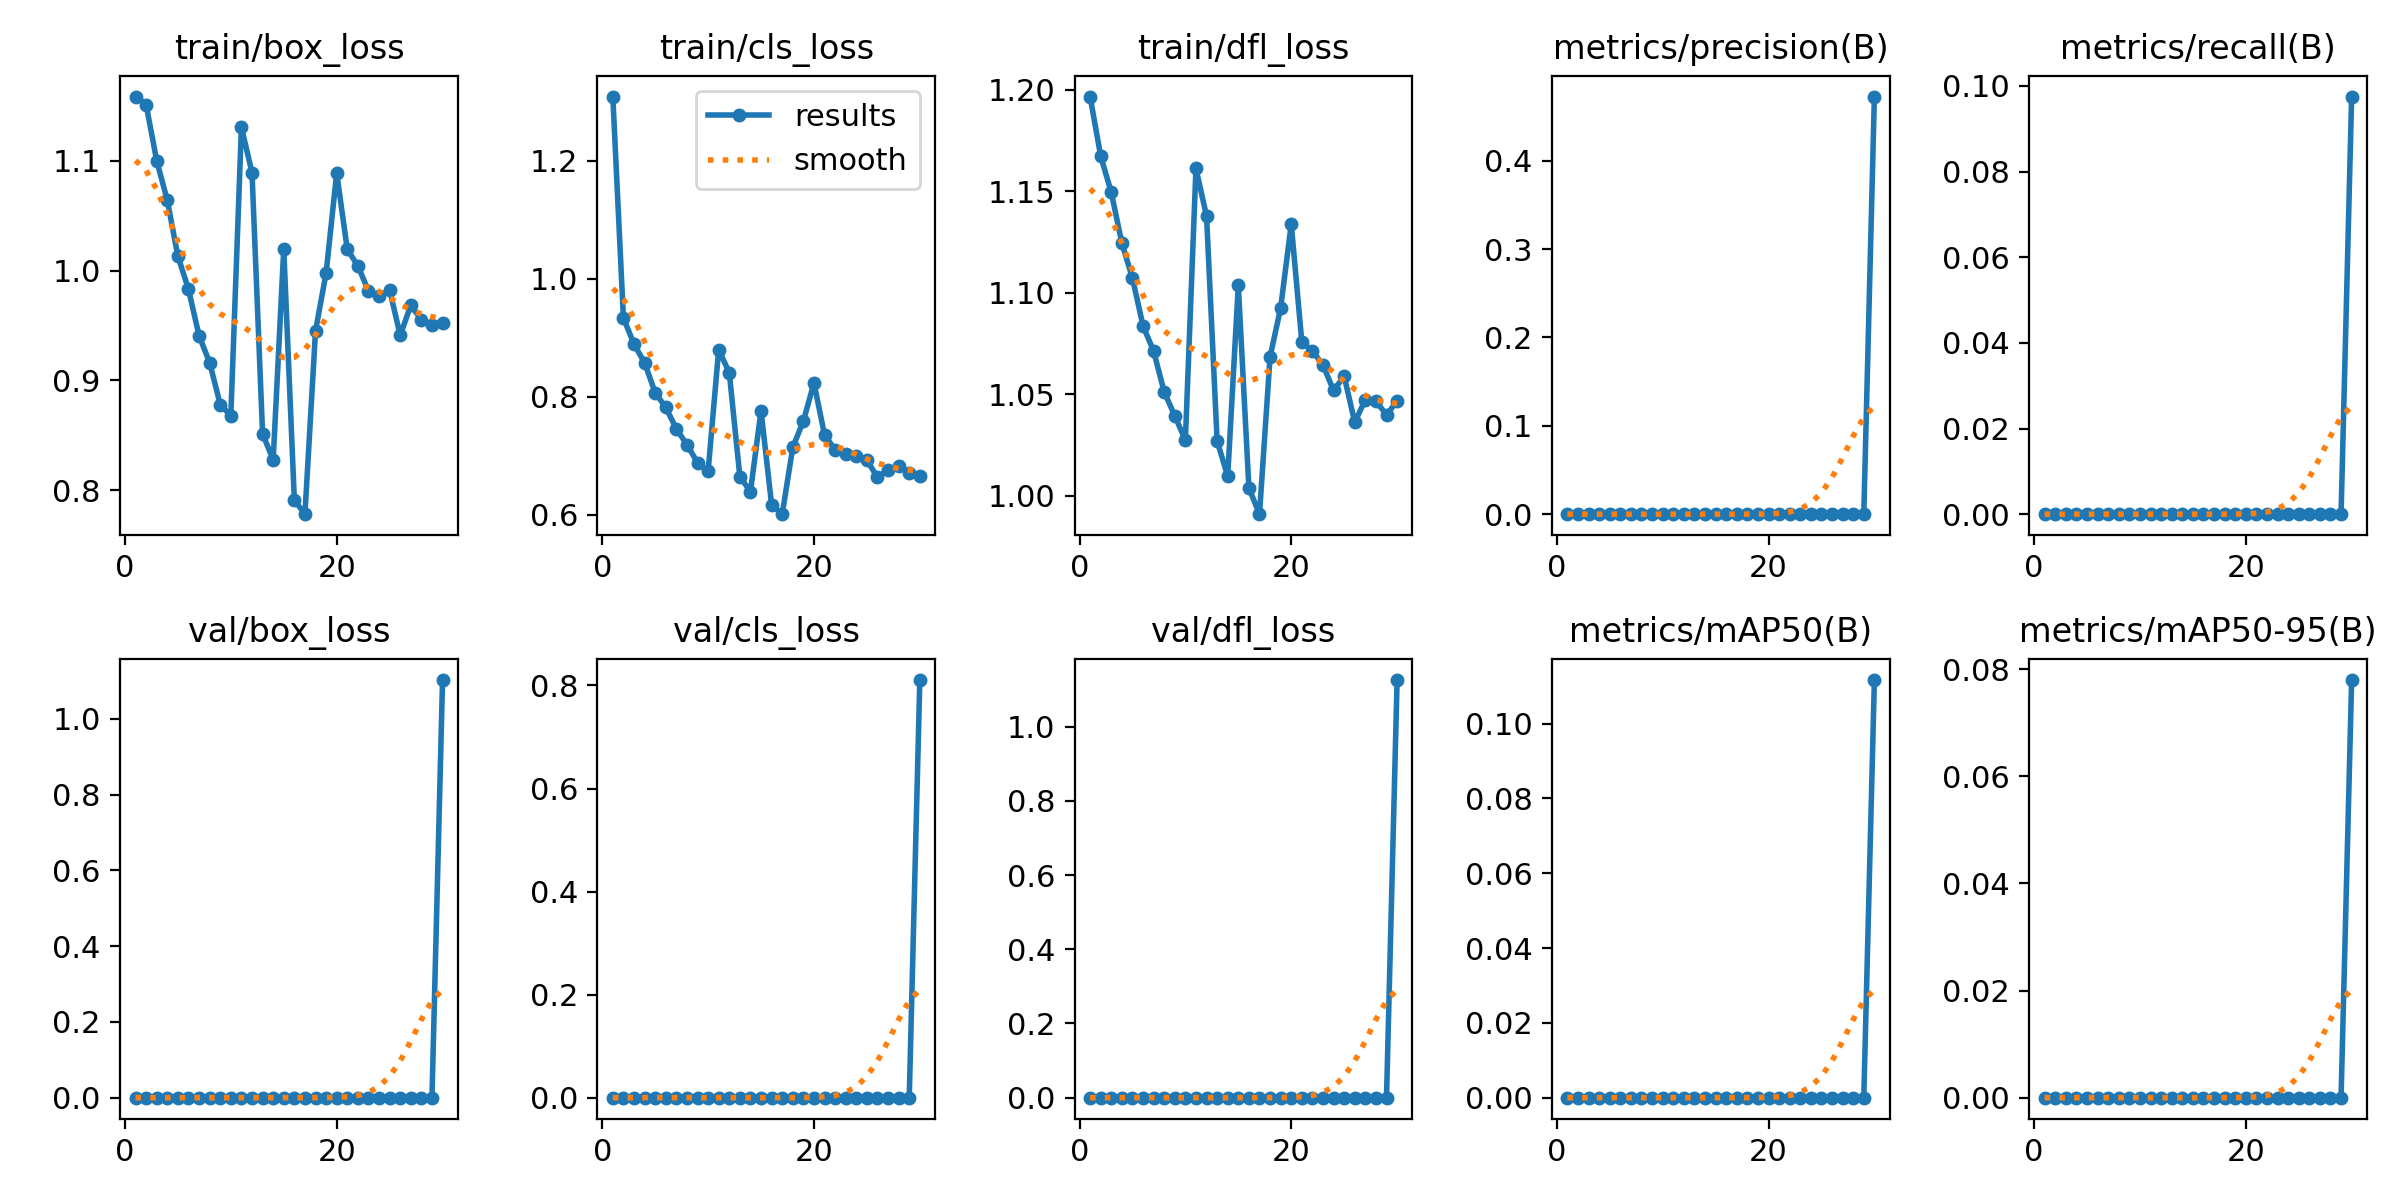

The table this chart was drawn from, first rows:
epoch, time, train/box_loss, train/cls_loss, train/dfl_loss, metrics/precision(B), metrics/recall(B), metrics/mAP50(B), metrics/mAP50-95(B), val/box_loss, val/cls_loss, val/dfl_loss, lr/pg0, lr/pg1, lr/pg2
1, 306.3, 1.159, 1.308, 1.197, 0, 0, 0, 0, 0, 0, 0, 3.94108e-05, 3.94108e-05, 3.94108e-05
2, 704.4, 1.151, 0.9334, 1.167, 0, 0, 0, 0, 0, 0, 0, 7.64679e-05, 7.64679e-05, 7.64679e-05
3, 302.5, 1.1, 0.8889, 1.149, 0, 0, 0, 0, 0, 0, 0, 0.0001109, 0.0001109, 0.0001109
4, 688.2, 1.064, 0.8575, 1.124, 0, 0, 0, 0, 0, 0, 0, 0.0001072, 0.0001072, 0.0001072
5, 309, 1.013, 0.8066, 1.107, 0, 0, 0, 0, 0, 0, 0, 0.0001033, 0.0001033, 0.0001033
6, 693, 0.9832, 0.7819, 1.084, 0, 0, 0, 0, 0, 0, 0, 9.9365e-05, 9.9365e-05, 9.9365e-05
7, 299.7, 0.9407, 0.7455, 1.071, 0, 0, 0, 0, 0, 0, 0, 9.5438e-05, 9.5438e-05, 9.5438e-05
8, 678, 0.9162, 0.7185, 1.051, 0, 0, 0, 0, 0, 0, 0, 9.1511e-05, 9.1511e-05, 9.1511e-05
9, 302.4, 0.878, 0.6884, 1.039, 0, 0, 0, 0, 0, 0, 0, 8.7584e-05, 8.7584e-05, 8.7584e-05
10, 650.2, 0.8678, 0.6736, 1.027, 0, 0, 0, 0, 0, 0, 0, 8.3657e-05, 8.3657e-05, 8.3657e-05
11, 1093, 1.131, 0.8795, 1.161, 0, 0, 0, 0, 0, 0, 0, 7.973e-05, 7.973e-05, 7.973e-05
12, 1522, 1.089, 0.8407, 1.138, 0, 0, 0, 0, 0, 0, 0, 7.5803e-05, 7.5803e-05, 7.5803e-05
13, 281.2, 0.8514, 0.6646, 1.027, 0, 0, 0, 0, 0, 0, 0, 7.1876e-05, 7.1876e-05, 7.1876e-05
14, 629.5, 0.8277, 0.6389, 1.01, 0, 0, 0, 0, 0, 0, 0, 6.7949e-05, 6.7949e-05, 6.7949e-05
15, 1048, 1.02, 0.7761, 1.104, 0, 0, 0, 0, 0, 0, 0, 6.4022e-05, 6.4022e-05, 6.4022e-05
16, 280.4, 0.7911, 0.6165, 1.004, 0, 0, 0, 0, 0, 0, 0, 6.0095e-05, 6.0095e-05, 6.0095e-05
17, 628.7, 0.7782, 0.6009, 0.9909, 0, 0, 0, 0, 0, 0, 0, 5.6168e-05, 5.6168e-05, 5.6168e-05
18, 1048, 0.945, 0.7142, 1.068, 0, 0, 0, 0, 0, 0, 0, 5.2241e-05, 5.2241e-05, 5.2241e-05
19, 1463, 0.9978, 0.7586, 1.093, 0, 0, 0, 0, 0, 0, 0, 4.8314e-05, 4.8314e-05, 4.8314e-05
20, 1884, 1.089, 0.8233, 1.134, 0, 0, 0, 0, 0, 0, 0, 4.4387e-05, 4.4387e-05, 4.4387e-05
21, 2447, 1.019, 0.7349, 1.076, 0, 0, 0, 0, 0, 0, 0, 4.046e-05, 4.046e-05, 4.046e-05
22, 2955, 1.004, 0.7104, 1.071, 0, 0, 0, 0, 0, 0, 0, 3.6533e-05, 3.6533e-05, 3.6533e-05
23, 3512, 0.9816, 0.7021, 1.064, 0, 0, 0, 0, 0, 0, 0, 3.2606e-05, 3.2606e-05, 3.2606e-05
24, 4034, 0.977, 0.6992, 1.052, 0, 0, 0, 0, 0, 0, 0, 2.8679e-05, 2.8679e-05, 2.8679e-05
25, 4599, 0.9825, 0.6923, 1.059, 0, 0, 0, 0, 0, 0, 0, 2.4752e-05, 2.4752e-05, 2.4752e-05
26, 266.5, 0.9411, 0.6634, 1.036, 0, 0, 0, 0, 0, 0, 0, 2.0825e-05, 2.0825e-05, 2.0825e-05
27, 579, 0.9684, 0.6765, 1.047, 0, 0, 0, 0, 0, 0, 0, 1.6898e-05, 1.6898e-05, 1.6898e-05
28, 930.9, 0.9552, 0.6817, 1.047, 0, 0, 0, 0, 0, 0, 0, 1.2971e-05, 1.2971e-05, 1.2971e-05
29, 1304, 0.9503, 0.6714, 1.04, 0, 0, 0, 0, 0, 0, 0, 9.044e-06, 9.044e-06, 9.044e-06
30, 2089, 0.9525, 0.6649, 1.047, 0.4727, 0.0975, 0.1116, 0.07794, 1.102, 0.8105, 1.126, 5.117e-06, 5.117e-06, 5.117e-06
